Labelled photos from "dataset_stratified_split", an image-classification folder in T3rrybl3/peach-onion-classifier. The possible labels are: brown onion, purple onion, peach.

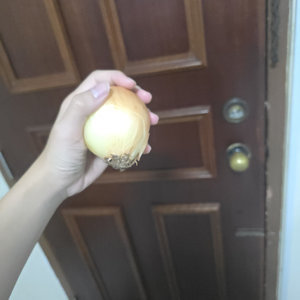
Label: brown onion

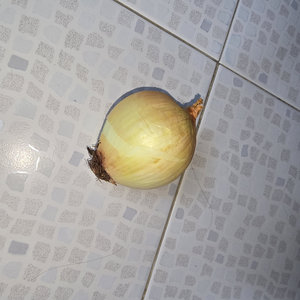
Label: brown onion

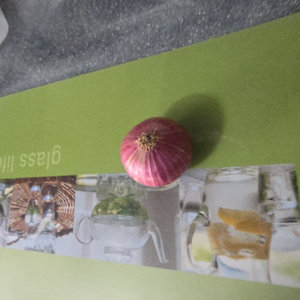
Label: purple onion

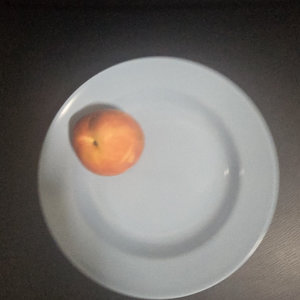
Label: peach

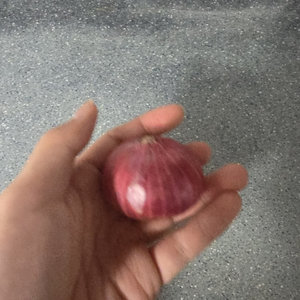
Label: purple onion

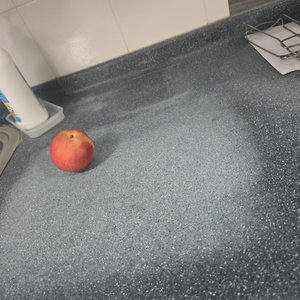
Label: peach
